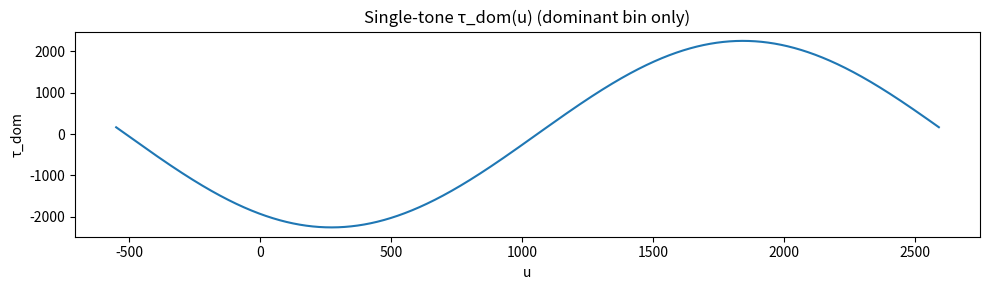
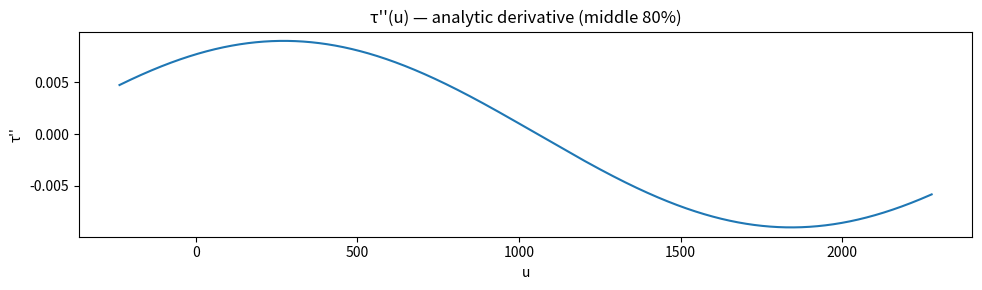
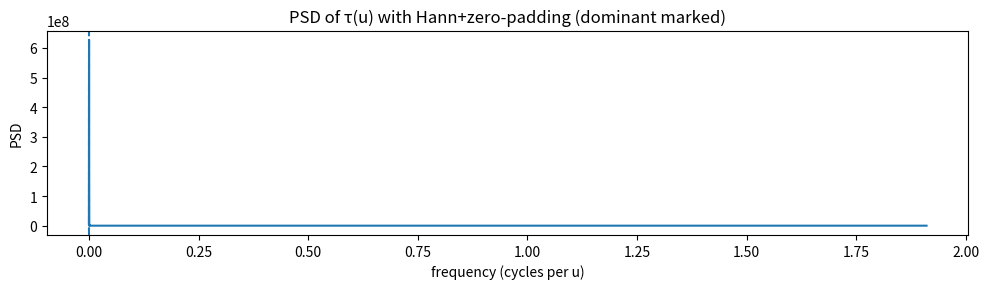
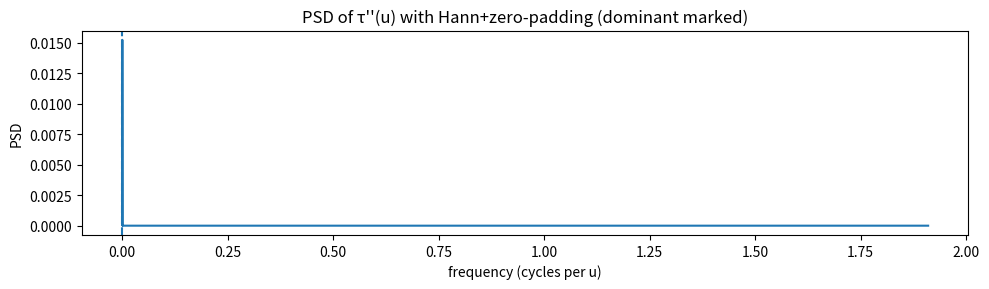

Recreate these plots in Python, in order.
# =================== Standing-mode derivative check (clean & robust, FIXED) ===================
# Fixes:
# - Avoid name collisions with a pre-existing array named `a` (use A_COUP instead of `a`)
# - Safe conversion from possibly-array globals to scalars via safe_scalar()
# - No reliance on np.math

import numpy as np
import matplotlib.pyplot as plt

PLOT = True  # set False to disable plots

# ---------- Helpers ----------
def is_vec(x):
    try:
        arr = np.asarray(x, float)
        return arr.ndim == 1 and arr.size > 4 and np.isfinite(arr).all()
    except Exception:
        return False

def safe_scalar(glob_name, default_val):
    """Fetch a scalar from globals(); if it's a vector or invalid, fall back to default."""
    val = globals().get(glob_name, default_val)
    try:
        # allow 0-d array / single-element array / scalar
        arr = np.asarray(val)
        if arr.ndim == 0:
            return float(arr)
        if arr.ndim == 1 and arr.size == 1:
            return float(arr.item())
        # multi-element -> conflict: fall back to default
        print(f"[warn] globals()['{glob_name}'] is non-scalar (shape {arr.shape}); using default {default_val}.")
        return float(default_val)
    except Exception:
        return float(default_val)

# ---------- 0) Data & parameters ----------
if 'gamma' in globals() and is_vec(globals()['gamma']):
    gamma_arr = np.asarray(globals()['gamma'], float)
else:
    # synthetic Riemann-like zeros for demo if none provided
    def synth_riemann_like(n=1500, t0=50.0):
        g = [float(t0)]
        for _ in range(n-1):
            denom = np.log(max(g[-1], 10.0)/(2.0*np.pi))
            denom = max(denom, 1e-6)
            g.append(g[-1] + 2.0*np.pi/denom)
        return np.array(g, float)
    gamma_arr = synth_riemann_like(1500)

# Use distinct names to avoid clashing with any pre-existing array named `a`
A_COUP       = safe_scalar('a',     0.25)  # kept only for downstream scaling if needed
B_GAIN       = safe_scalar('b',     1.00)  # operate on τ(u) directly
SIGMA_SMOOTH = safe_scalar('sigma', 2.00)

# Grid: coarse φ → interpolate to fine grid (speed + stability)
pad   = 600.0
u_min = float(gamma_arr.min() - pad)
u_max = float(gamma_arr.max() + pad)
M_coarse = 2500
u_coarse = np.linspace(u_min, u_max, M_coarse)

# ---------- 1) φ(u), τ(u) on coarse grid ----------
phi_c = np.zeros_like(u_coarse)
blk = 128
for i in range(0, gamma_arr.size, blk):
    g = gamma_arr[i:i+blk]
    phi_c += np.arctan((u_coarse[:, None] - g[None, :]) / SIGMA_SMOOTH).sum(axis=1)

tau_c = B_GAIN * (phi_c - phi_c.mean())

# ---------- 2) Interp to fine grid ----------
M  = 12000
u  = np.linspace(u_min, u_max, M)
du = u[1] - u[0]
tau = np.interp(u, u_coarse, tau_c)

# ---------- 3) Dominant frequency of τ(u) (Hann window + zero-padding) ----------
win   = 0.5 - 0.5*np.cos(2.0*np.pi * np.arange(M) / (M-1))
tau_w = (tau - tau.mean()) * win
zf    = 4
M_pad = zf * M

Tau_pad  = np.fft.rfft(tau_w, n=M_pad)
freq_pad = np.fft.rfftfreq(M_pad, d=du)
PSD_pad  = (np.abs(Tau_pad)**2) / M_pad
kmax_pad = int(np.argmax(PSD_pad[1:]) + 1)   # skip DC
f_dom    = freq_pad[kmax_pad]
lam_dom  = 1.0 / f_dom if f_dom > 0 else np.nan

# Map back to nearest original-bin frequency
freq        = np.fft.rfftfreq(M, d=du)
kmax        = int(np.argmin(np.abs(freq - f_dom)))
f_dom_exact = freq[kmax]
lam_dom_exact = 1.0 / f_dom_exact if f_dom_exact > 0 else np.nan

# ---------- 4) Keep only dominant bin; reconstruct single-tone τ_dom ----------
Tau_full   = np.fft.rfft(tau - tau.mean())
Tau_single = np.zeros_like(Tau_full)
Tau_single[kmax] = Tau_full[kmax]      # dominant bin only
tau_dom    = np.fft.irfft(Tau_single, n=M)

# ---------- 5) Analytic derivatives in frequency domain ----------
i2pi_f = 1j * (2.0*np.pi * freq)
Tau1   = i2pi_f * Tau_single
Tau2   = - (2.0*np.pi * freq)**2 * Tau_single
tau1   = np.fft.irfft(Tau1, n=M)
tau2   = np.fft.irfft(Tau2, n=M)

# mid 80% stats (reduce edge effects)
lo = int(0.10 * M); hi = int(0.90 * M)
def stats(x):
    xm = x[lo:hi]
    return float(np.mean(xm)), float(np.std(xm))

m1, s1 = stats(tau1)
m2, s2 = stats(tau2)

# ---------- 6) Method A: τ'' dominant frequency via Hann+pad ----------
win2     = 0.5 - 0.5*np.cos(2.0*np.pi * np.arange(M) / (M-1))
tau2_w   = (tau2 - np.mean(tau2)) * win2
T2_pad   = np.fft.rfft(tau2_w, n=M_pad)
freq2_pad= np.fft.rfftfreq(M_pad, d=du)
PSD2_pad = (np.abs(T2_pad)**2) / M_pad
k2_pad   = int(np.argmax(PSD2_pad[1:]) + 1)
f2_pad   = freq2_pad[k2_pad]
lam2_A   = 1.0 / f2_pad if f2_pad > 0 else np.nan
rel_A    = abs(lam2_A - lam_dom_exact) / lam_dom_exact if np.isfinite(lam2_A) else np.nan

# ---------- 7) Method B: projection energy at known f0 ----------
f0 = f_dom_exact
w  = np.exp(-1j * 2.0*np.pi * f0 * (u - u[0]))
E_match = np.abs(np.vdot(w, tau2))**2 / tau2.size
lam2_B  = 1.0 / f0
rel_B   = abs(lam2_B - lam_dom_exact) / lam_dom_exact if np.isfinite(lam2_B) else np.nan

# ---------- 8) Print summary ----------
print("\n=== ANALYTIC-DERIVATIVE (single-tone) — CLEAN SUMMARY (FIXED) ===")
print(f"A_COUP={A_COUP:.3f}, B_GAIN={B_GAIN:.3f}, SIGMA={SIGMA_SMOOTH:.3f}, M={M}, du={du:.6g}, zero-pad×{zf}")
print(f"[τ]   f_dom≈{f_dom:.6g} cycles/u  (zero-padded),  λ≈{lam_dom:.6f} (Δu)")
print(f"[τ]   mapped to original grid:    f_dom={f_dom_exact:.6g}, λ={lam_dom_exact:.6f}")
print(f"[τ']  mean={m1:.3e}, std={s1:.3e}   (middle 80%)")
print(f"[τ''] mean={m2:.3e}, std={s2:.3e}   (middle 80%)")
print(f"[τ''] Method A (Hann+pad) λ={lam2_A:.6f},  rel mismatch={rel_A:.2%}")
print(f"[τ''] Method B (projection) λ={lam2_B:.6f}, rel mismatch={rel_B:.2%} (should be ~0%)")
print(f"[τ''] matched energy at f0 (arb units) E_match={E_match:.3e}")

# ---------- 9) Quick plots ----------
if PLOT:
    import matplotlib.pyplot as plt
    plt.figure(figsize=(10,3))
    plt.plot(u, tau_dom)
    plt.title("Single-tone τ_dom(u) (dominant bin only)")
    plt.xlabel("u"); plt.ylabel("τ_dom"); plt.tight_layout(); plt.show()

    plt.figure(figsize=(10,3))
    plt.plot(u[lo:hi], tau2[lo:hi])
    plt.title("τ''(u) — analytic derivative (middle 80%)")
    plt.xlabel("u"); plt.ylabel("τ''"); plt.tight_layout(); plt.show()

    plt.figure(figsize=(10,3))
    plt.plot(freq_pad, PSD_pad); plt.axvline(f_dom, ls='--')
    plt.title("PSD of τ(u) with Hann+zero-padding (dominant marked)")
    plt.xlabel("frequency (cycles per u)"); plt.ylabel("PSD"); plt.tight_layout(); plt.show()

    plt.figure(figsize=(10,3))
    plt.plot(freq2_pad, PSD2_pad); plt.axvline(f2_pad, ls='--')
    plt.title("PSD of τ''(u) with Hann+zero-padding (dominant marked)")
    plt.xlabel("frequency (cycles per u)"); plt.ylabel("PSD"); plt.tight_layout(); plt.show()
